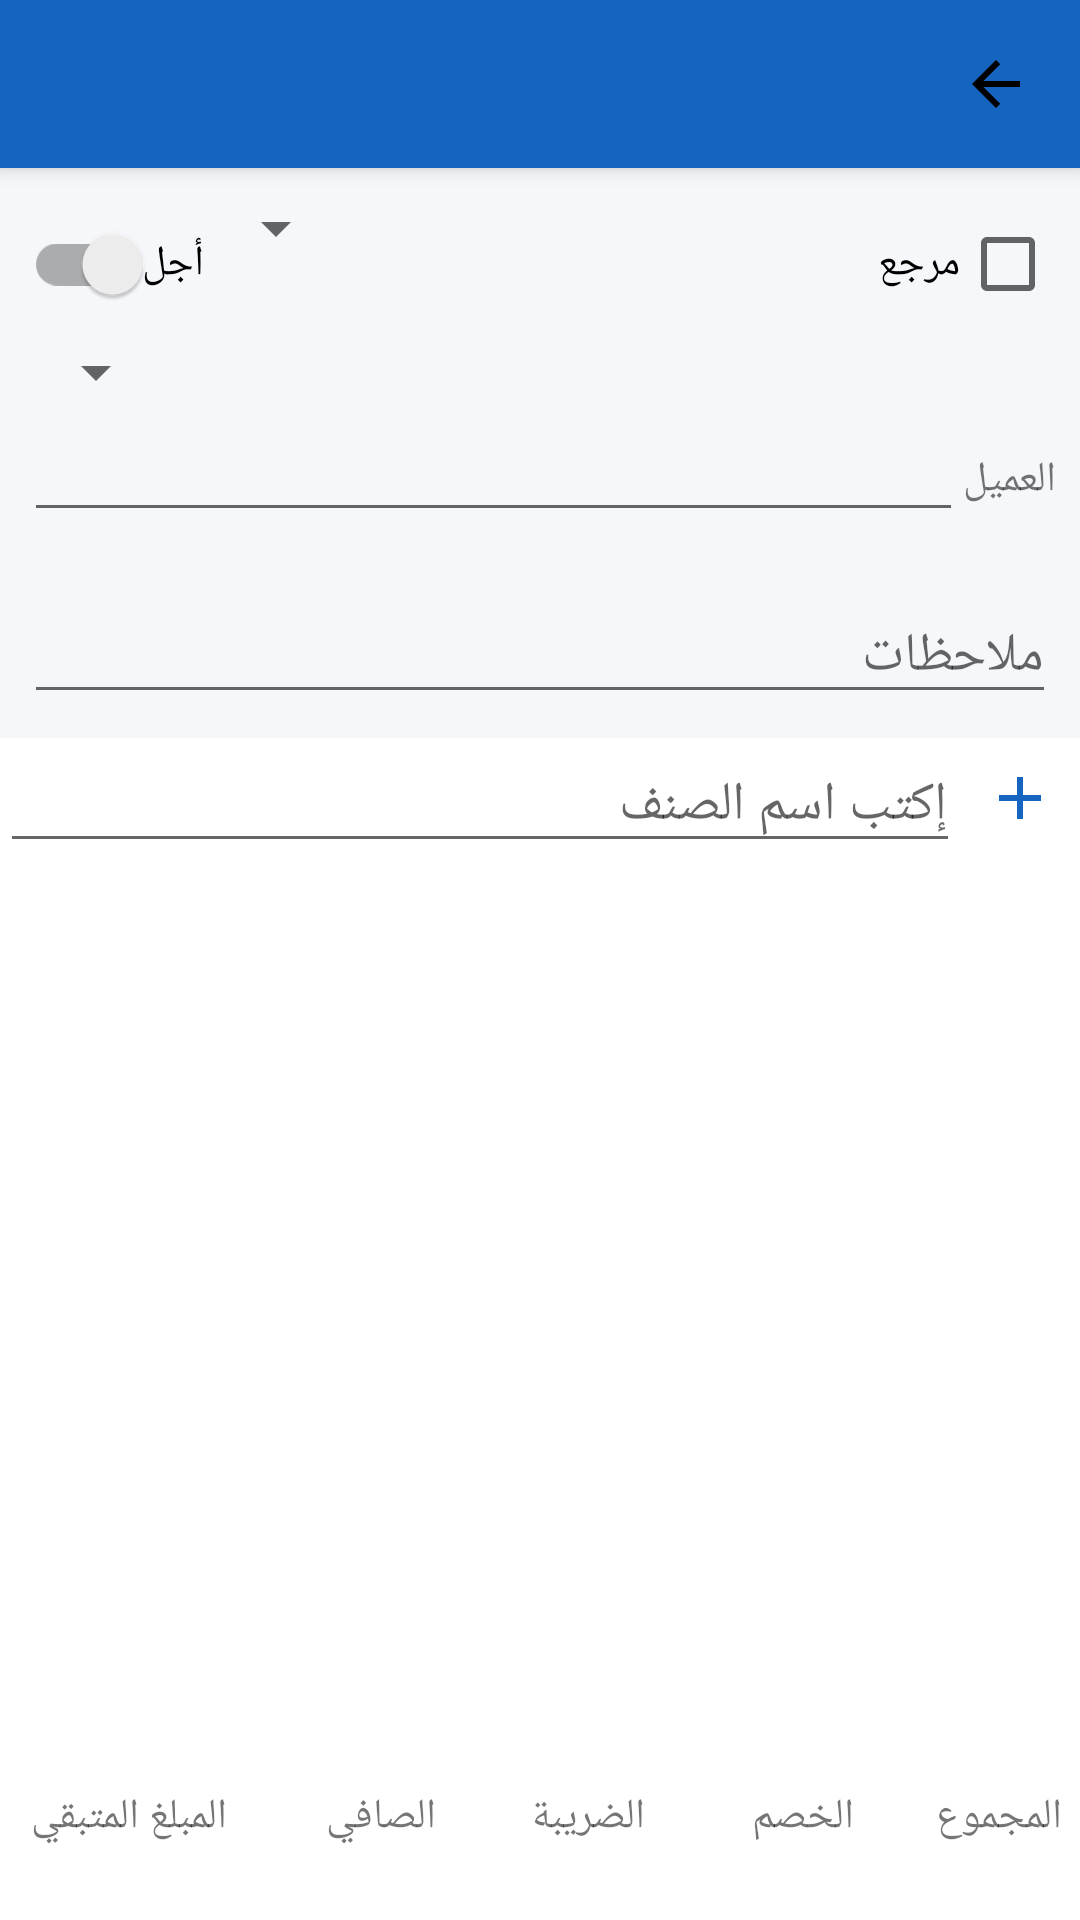

This screen was rendered from an Android layout file. Write that file and the resources it references.
<!-- AndroidManifest.xml: application theme Theme.MuhasibSoft -->
<!-- res/layout/activity_document.xml -->
<?xml version="1.0" encoding="utf-8"?>
<LinearLayout xmlns:android="http://schemas.android.com/apk/res/android"
    xmlns:app="http://schemas.android.com/apk/res-auto"
    android:layout_width="match_parent"
    android:layout_height="match_parent"
    android:orientation="vertical">

    <androidx.appcompat.widget.Toolbar
        android:id="@+id/toolbar"
        style="@style/AppToolbar"
        android:layout_width="match_parent"
        android:layout_height="?attr/actionBarSize"
        app:navigationIcon="@drawable/ic_back" />

    <LinearLayout
        android:layout_width="match_parent"
        android:layout_height="wrap_content"
        android:background="@color/row_alt"
        android:orientation="vertical"
        android:padding="8dp">

        <LinearLayout
            android:layout_width="match_parent"
            android:layout_height="wrap_content"
            android:orientation="horizontal">

            <CheckBox
                android:id="@+id/chk_reference"
                android:layout_width="wrap_content"
                android:layout_height="wrap_content"
                android:text="@string/reference" />

            <Spinner
                android:id="@+id/spin_warehouse"
                android:layout_width="0dp"
                android:layout_height="wrap_content"
                android:layout_weight="1" />

            <androidx.appcompat.widget.SwitchCompat
                android:id="@+id/switch_credit"
                android:layout_width="wrap_content"
                android:layout_height="wrap_content"
                android:text="@string/credit" />
        </LinearLayout>

        <LinearLayout
            android:layout_width="match_parent"
            android:layout_height="wrap_content"
            android:orientation="horizontal">

            <Spinner
                android:id="@+id/spin_cashbox"
                android:layout_width="0dp"
                android:layout_height="wrap_content"
                android:layout_weight="1"
                android:visibility="gone" />

            <Spinner
                android:id="@+id/spin_to_warehouse"
                android:layout_width="0dp"
                android:layout_height="wrap_content"
                android:layout_weight="1"
                android:visibility="gone" />

            <Spinner
                android:id="@+id/spin_currency"
                android:layout_width="0dp"
                android:layout_height="wrap_content"
                android:layout_weight="1" />
        </LinearLayout>

        <LinearLayout
            android:id="@+id/row_adjust"
            android:layout_width="match_parent"
            android:layout_height="wrap_content"
            android:orientation="horizontal"
            android:visibility="gone">

            <RadioButton
                android:id="@+id/radio_opening"
                android:layout_width="wrap_content"
                android:layout_height="wrap_content"
                android:text="@string/adjust_opening" />

            <RadioButton
                android:id="@+id/radio_damaged"
                android:layout_width="wrap_content"
                android:layout_height="wrap_content"
                android:text="@string/adjust_damaged" />

            <RadioButton
                android:id="@+id/radio_surplus"
                android:layout_width="wrap_content"
                android:layout_height="wrap_content"
                android:text="@string/adjust_surplus" />

            <RadioButton
                android:id="@+id/radio_shortage"
                android:layout_width="wrap_content"
                android:layout_height="wrap_content"
                android:text="@string/adjust_shortage" />
        </LinearLayout>

        <LinearLayout
            android:layout_width="match_parent"
            android:layout_height="wrap_content"
            android:orientation="horizontal">

            <TextView
                android:id="@+id/txt_party_label"
                android:layout_width="wrap_content"
                android:layout_height="wrap_content"
                android:text="@string/customer" />

            <EditText
                android:id="@+id/edit_party"
                android:layout_width="0dp"
                android:layout_height="wrap_content"
                android:layout_weight="1"
                android:importantForAutofill="no"
                android:inputType="text" />
        </LinearLayout>

        <LinearLayout
            android:layout_width="match_parent"
            android:layout_height="wrap_content"
            android:orientation="horizontal">

            <TextView
                android:id="@+id/txt_number"
                android:layout_width="0dp"
                android:layout_height="wrap_content"
                android:layout_weight="1" />

            <TextView
                android:id="@+id/txt_date"
                android:layout_width="wrap_content"
                android:layout_height="wrap_content"
                android:textStyle="bold" />
        </LinearLayout>

        <EditText
            android:id="@+id/edit_notes"
            android:layout_width="match_parent"
            android:layout_height="wrap_content"
            android:hint="@string/notes"
            android:importantForAutofill="no"
            android:inputType="text" />
    </LinearLayout>

    <LinearLayout
        android:layout_width="match_parent"
        android:layout_height="wrap_content"
        android:orientation="horizontal">

        <ImageButton
            android:id="@+id/btn_add_item"
            android:layout_width="40dp"
            android:layout_height="40dp"
            android:background="?attr/selectableItemBackgroundBorderless"
            android:contentDescription="@string/add"
            android:src="@drawable/ic_add"
            app:tint="@color/primary" />

        <EditText
            android:id="@+id/edit_item_input"
            android:layout_width="0dp"
            android:layout_height="wrap_content"
            android:layout_weight="1"
            android:hint="@string/write_item_name"
            android:importantForAutofill="no"
            android:inputType="text" />

        <ImageButton
            android:id="@+id/btn_clear_item"
            android:layout_width="40dp"
            android:layout_height="40dp"
            android:background="?attr/selectableItemBackgroundBorderless"
            android:contentDescription="@string/close"
            android:src="@drawable/ic_close"
            android:visibility="gone"
            app:tint="@color/text_secondary" />
    </LinearLayout>

    <FrameLayout
        android:layout_width="match_parent"
        android:layout_height="0dp"
        android:layout_weight="1">

        <androidx.recyclerview.widget.RecyclerView
            android:id="@+id/recycler_items"
            android:layout_width="match_parent"
            android:layout_height="match_parent" />

        <TextView
            android:id="@+id/txt_empty"
            android:layout_width="wrap_content"
            android:layout_height="wrap_content"
            android:layout_gravity="center"
            android:text="@string/no_ops"
            android:visibility="gone" />
    </FrameLayout>

    <LinearLayout
        android:id="@+id/footer_box"
        android:layout_width="match_parent"
        android:layout_height="wrap_content"
        android:background="@color/white"
        android:orientation="horizontal"
        android:padding="6dp">

        <LinearLayout
            android:layout_width="0dp"
            android:layout_height="wrap_content"
            android:layout_weight="1"
            android:orientation="vertical">

            <TextView
                android:layout_width="wrap_content"
                android:layout_height="wrap_content"
                android:text="@string/total_sum" />

            <TextView
                android:id="@+id/txt_sum"
                android:layout_width="wrap_content"
                android:layout_height="wrap_content"
                android:textStyle="bold" />
        </LinearLayout>

        <LinearLayout
            android:layout_width="0dp"
            android:layout_height="wrap_content"
            android:layout_weight="1"
            android:orientation="vertical">

            <TextView
                android:layout_width="wrap_content"
                android:layout_height="wrap_content"
                android:text="@string/discount" />

            <TextView
                android:id="@+id/txt_discount"
                android:layout_width="wrap_content"
                android:layout_height="wrap_content"
                android:textStyle="bold" />
        </LinearLayout>

        <LinearLayout
            android:layout_width="0dp"
            android:layout_height="wrap_content"
            android:layout_weight="1"
            android:orientation="vertical">

            <TextView
                android:layout_width="wrap_content"
                android:layout_height="wrap_content"
                android:text="@string/tax" />

            <TextView
                android:id="@+id/txt_tax"
                android:layout_width="wrap_content"
                android:layout_height="wrap_content"
                android:textStyle="bold" />
        </LinearLayout>

        <LinearLayout
            android:layout_width="0dp"
            android:layout_height="wrap_content"
            android:layout_weight="1"
            android:orientation="vertical">

            <TextView
                android:layout_width="wrap_content"
                android:layout_height="wrap_content"
                android:text="@string/net" />

            <TextView
                android:id="@+id/txt_net"
                android:layout_width="wrap_content"
                android:layout_height="wrap_content"
                android:textStyle="bold" />
        </LinearLayout>

        <LinearLayout
            android:layout_width="0dp"
            android:layout_height="wrap_content"
            android:layout_weight="1"
            android:orientation="vertical">

            <TextView
                android:layout_width="wrap_content"
                android:layout_height="wrap_content"
                android:text="@string/remaining" />

            <TextView
                android:id="@+id/txt_remaining"
                android:layout_width="wrap_content"
                android:layout_height="wrap_content"
                android:textStyle="bold" />
        </LinearLayout>
    </LinearLayout>
</LinearLayout>
<!-- resources referenced by this layout -->
<resources>
  <color name="primary">#1565C0</color>
  <color name="row_alt">#F5F7FA</color>
  <color name="text_secondary">#757575</color>
  <color name="white">#FFFFFF</color>
  <!-- drawable ic_add (drawable) -->
  <?xml version="1.0" encoding="utf-8"?>
  <vector xmlns:android="http://schemas.android.com/apk/res/android" android:width="24dp" android:height="24dp" android:viewportWidth="24" android:viewportHeight="24">
  <path android:fillColor="#FF000000" android:pathData="M11,5h2v6h6v2h-6v6h-2v-6H5v-2h6z"/>
  </vector>
  <!-- drawable ic_back (drawable) -->
  <?xml version="1.0" encoding="utf-8"?>
  <vector xmlns:android="http://schemas.android.com/apk/res/android" android:width="24dp" android:height="24dp" android:viewportWidth="24" android:viewportHeight="24">
  <path android:fillColor="#FF000000" android:pathData="M20,11H7.8l5.6,-5.6L12,4l-8,8l8,8l1.4,-1.4L7.8,13H20z"/>
  </vector>
  <!-- drawable ic_close (drawable) -->
  <?xml version="1.0" encoding="utf-8"?>
  <vector xmlns:android="http://schemas.android.com/apk/res/android" android:width="24dp" android:height="24dp" android:viewportWidth="24" android:viewportHeight="24">
  <path android:fillColor="#FF000000" android:pathData="M19,6.4L17.6,5 12,10.6 6.4,5 5,6.4 10.6,12 5,17.6 6.4,19 12,13.4 17.6,19 19,17.6 13.4,12 19,6.4z"/>
  </vector>
  <string name="add">إضافة</string>
  <string name="adjust_damaged">تالف</string>
  <string name="adjust_opening">افتتاحي</string>
  <string name="adjust_shortage">عجز</string>
  <string name="adjust_surplus">زيادة</string>
  <string name="close">إغلاق</string>
  <string name="credit">أجل</string>
  <string name="customer">العميل</string>
  <string name="discount">الخصم</string>
  <string name="net">الصافي</string>
  <string name="no_ops">لاتوجد عمليات... اضغط (+) للإضافة</string>
  <string name="notes">ملاحظات</string>
  <string name="reference">مرجع</string>
  <string name="remaining">المبلغ المتبقي</string>
  <string name="tax">الضريبة</string>
  <string name="total_sum">المجموع</string>
  <string name="write_item_name">إكتب اسم الصنف</string>
  <style name="AppToolbar" parent="Widget.MaterialComponents.Toolbar.Primary">
          <item name="android:background">@color/primary</item>
          <item name="titleTextColor">@color/white</item>
      </style>
  <style name="Theme.MuhasibSoft" parent="Theme.MaterialComponents.Light.NoActionBar">
          <item name="colorPrimary">@color/primary</item>
          <item name="colorPrimaryVariant">@color/primary_dark</item>
          <item name="colorOnPrimary">@color/white</item>
          <item name="colorSecondary">@color/accent</item>
          <item name="android:statusBarColor">@color/primary_dark</item>
          <item name="android:layoutDirection">rtl</item>
          <item name="android:windowBackground">@color/white</item>
      </style>
  <color name="primary_dark">#0D47A1</color>
  <color name="accent">#2196F3</color>
</resources>
